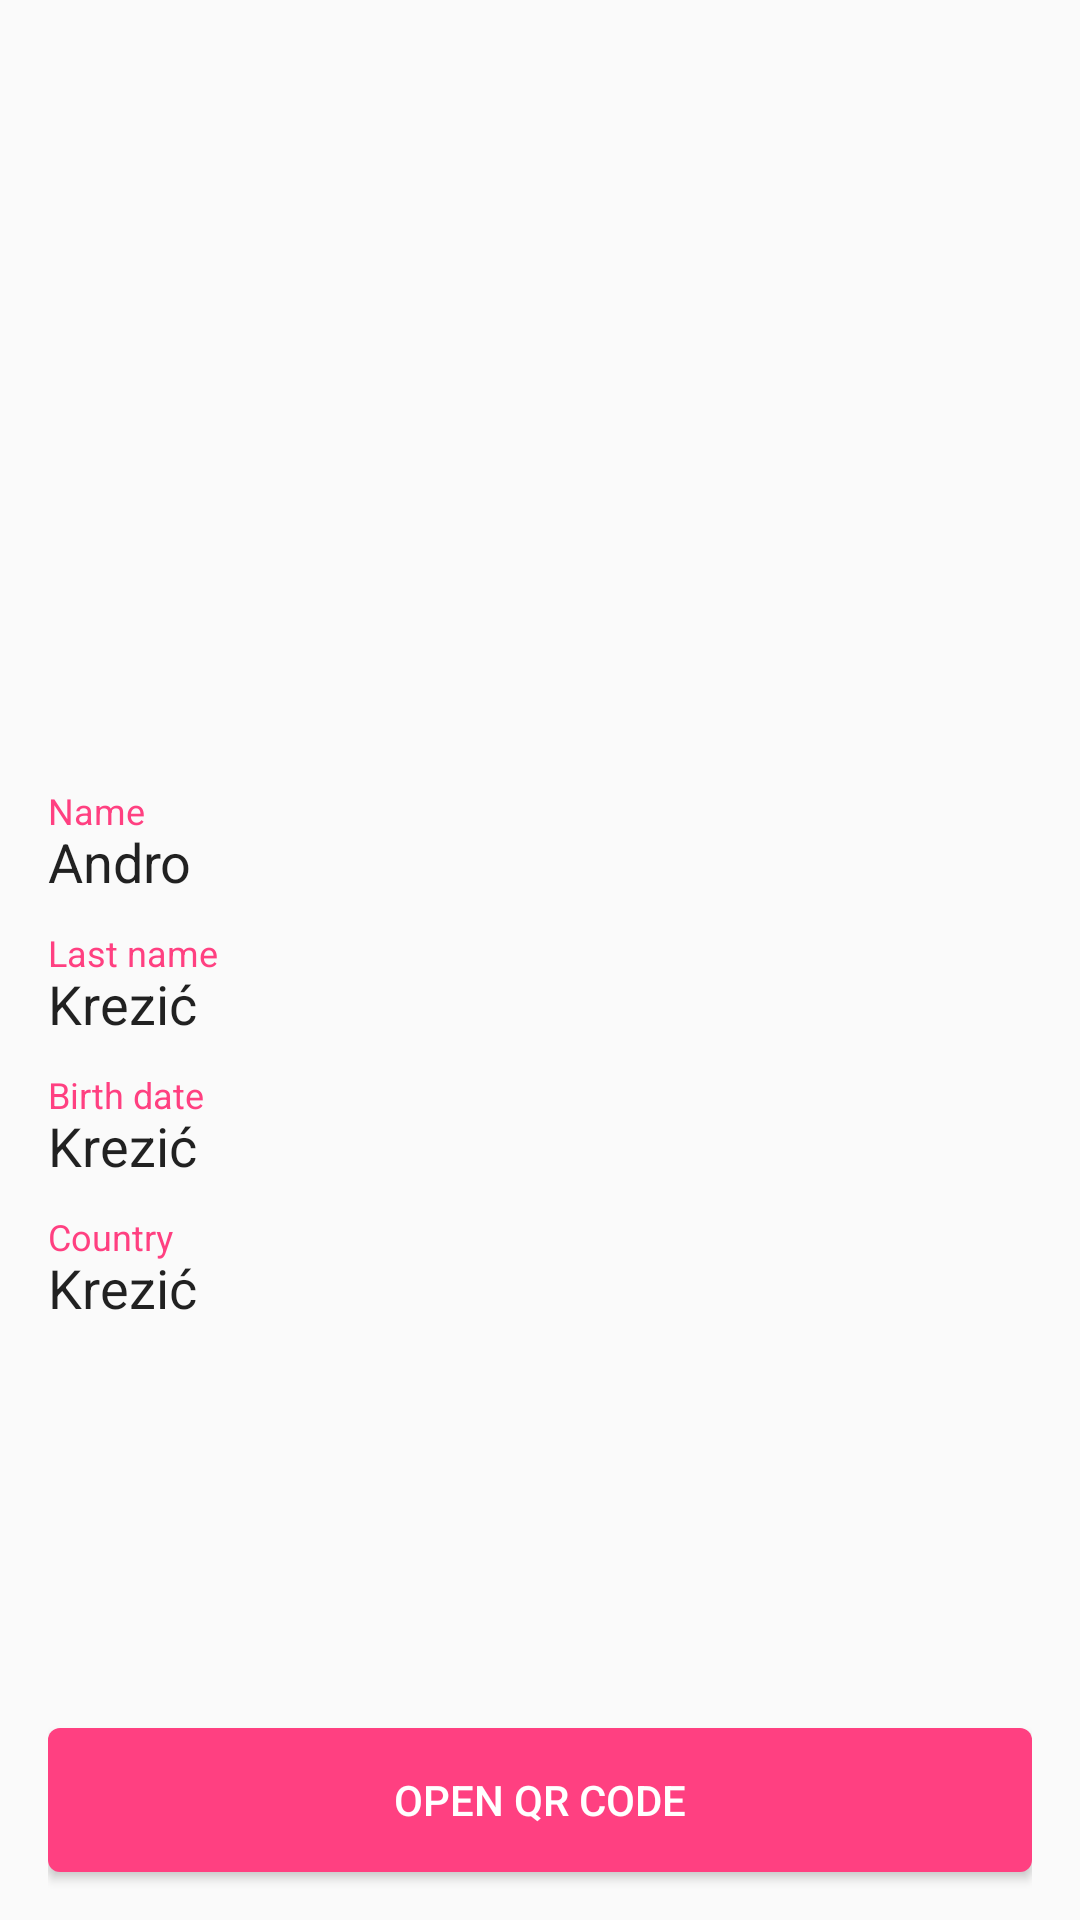

This screen was rendered from an Android layout file. Write that file and the resources it references.
<!-- AndroidManifest.xml: application theme AppTheme -->
<!-- res/layout/activity_identification.xml -->
<?xml version="1.0" encoding="utf-8"?>
<RelativeLayout
    xmlns:android="http://schemas.android.com/apk/res/android"
    android:layout_width="match_parent"
    android:layout_height="match_parent"
    android:paddingLeft="16dp"
    android:paddingStart="16dp"
    android:paddingRight="16dp"
    android:paddingEnd="16dp">

    <ImageView
        android:id="@+id/image_profile"
        android:layout_width="@dimen/profile_size"
        android:layout_height="@dimen/profile_size"
        android:layout_centerHorizontal="true"
        android:layout_marginTop="32dp"/>

    <android.support.design.widget.TextInputLayout
        android:id="@+id/label_name"
        android:layout_width="match_parent"
        android:layout_height="wrap_content"
        android:layout_below="@+id/image_profile"
        android:textColorHint="@color/colorAccent"
        android:layout_marginTop="32dp">

        <EditText
            android:id="@+id/text_name"
            android:layout_width="match_parent"
            android:layout_height="wrap_content"
            android:background="@color/transparent"
            android:inputType="none"
            android:hint="@string/identification_name"
            android:focusable="false"
            android:focusableInTouchMode="false"
            android:text="Andro"/>

    </android.support.design.widget.TextInputLayout>

    <android.support.design.widget.TextInputLayout
        android:id="@+id/label_last_name"
        android:layout_width="match_parent"
        android:layout_height="wrap_content"
        android:layout_below="@+id/label_name"
        android:textColorHint="@color/colorAccent"
        android:layout_marginTop="12dp">

        <EditText
            android:id="@+id/text_last_name"
            android:layout_width="match_parent"
            android:layout_height="wrap_content"
            android:background="@color/transparent"
            android:inputType="none"
            android:hint="@string/identification_last_name"
            android:focusable="false"
            android:focusableInTouchMode="false"
            android:text="Krezić"/>

    </android.support.design.widget.TextInputLayout>

    <android.support.design.widget.TextInputLayout
        android:id="@+id/label_first_input"
        android:layout_width="match_parent"
        android:layout_height="wrap_content"
        android:layout_below="@+id/label_last_name"
        android:textColorHint="@color/colorAccent"
        android:layout_marginTop="12dp">

        <EditText
            android:id="@+id/text_first_input"
            android:layout_width="match_parent"
            android:layout_height="wrap_content"
            android:background="@color/transparent"
            android:inputType="none"
            android:hint="@string/identification_birth_date"
            android:focusable="false"
            android:focusableInTouchMode="false"
            android:text="Krezić"/>

    </android.support.design.widget.TextInputLayout>

    <android.support.design.widget.TextInputLayout
        android:id="@+id/label_second_input"
        android:layout_width="match_parent"
        android:layout_height="wrap_content"
        android:layout_below="@+id/label_first_input"
        android:textColorHint="@color/colorAccent"
        android:layout_marginTop="12dp">

        <EditText
            android:id="@+id/text_second_input"
            android:layout_width="match_parent"
            android:layout_height="wrap_content"
            android:background="@color/transparent"
            android:inputType="none"
            android:hint="@string/identification_country"
            android:focusable="false"
            android:focusableInTouchMode="false"
            android:text="Krezić"/>

    </android.support.design.widget.TextInputLayout>

    <Button
        android:id="@+id/button_qr"
        android:layout_width="match_parent"
        android:layout_height="48dp"
        android:layout_alignParentBottom="true"
        android:layout_marginBottom="16dp"
        android:textColor="@color/white"
        android:text="@string/identification_qr_button"
        android:background="@drawable/button_material"/>

</RelativeLayout>
<!-- resources referenced by this layout -->
<resources>
  <color name="colorAccent">#FF4081</color>
  <color name="transparent">#00000000</color>
  <color name="white">#FFF</color>
  <dimen name="profile_size">200dp</dimen>
  <!-- drawable button_material (drawable) -->
  <?xml version="1.0" encoding="utf-8"?>
  <layer-list xmlns:android="http://schemas.android.com/apk/res/android">
      <item>
          <shape xmlns:android="http://schemas.android.com/apk/res/android"
              android:shape="rectangle">
              <solid android:color="@color/colorAccent"/>
              <corners android:radius="4dp"/>
          </shape>
      </item>
      <item android:drawable="?android:selectableItemBackground"/>
  </layer-list>
  <string name="identification_birth_date">Birth date</string>
  <string name="identification_country">Country</string>
  <string name="identification_last_name">Last name</string>
  <string name="identification_name">Name</string>
  <string name="identification_qr_button">Open QR code</string>
  <style name="AppTheme" parent="Theme.AppCompat.Light.NoActionBar">
          
          <item name="colorPrimary">@color/colorPrimary</item>
          <item name="colorPrimaryDark">@color/colorPrimaryDark</item>
          <item name="colorAccent">@color/colorAccent</item>
          <item name="actionMenuTextColor">@android:color/white</item>
      </style>
  <color name="colorPrimary">#3F51B5</color>
  <color name="colorPrimaryDark">#303F9F</color>
</resources>
